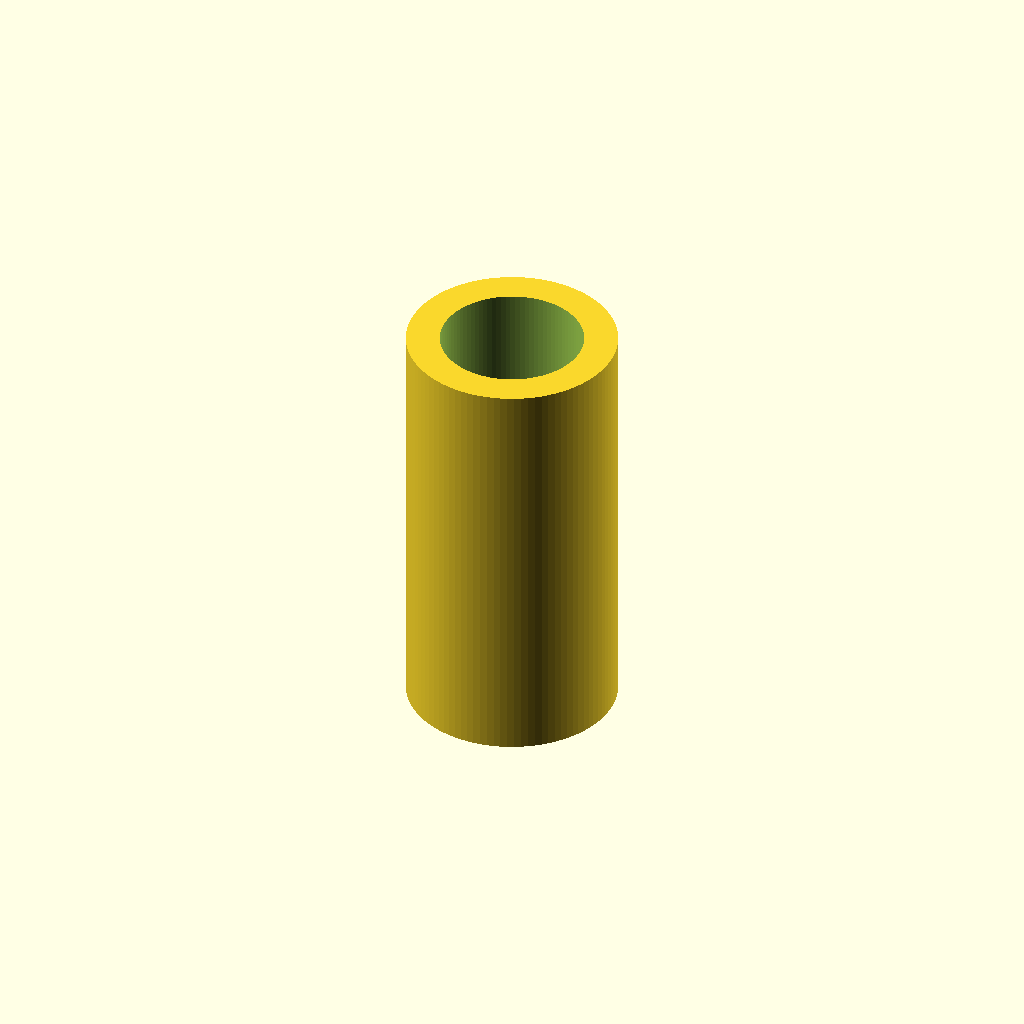
Cell 1: the model at its default parameters.
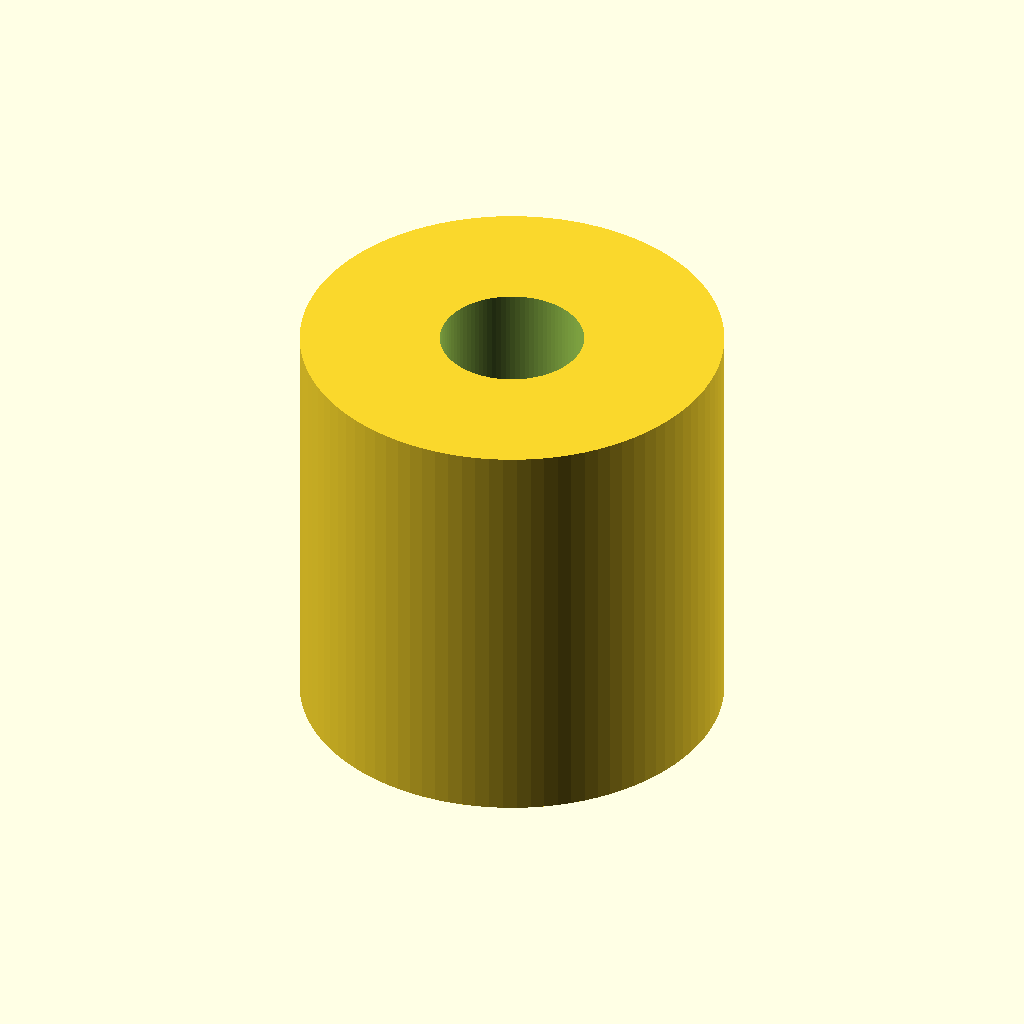
Cell 2: spout_d = 20 (everything else at default).
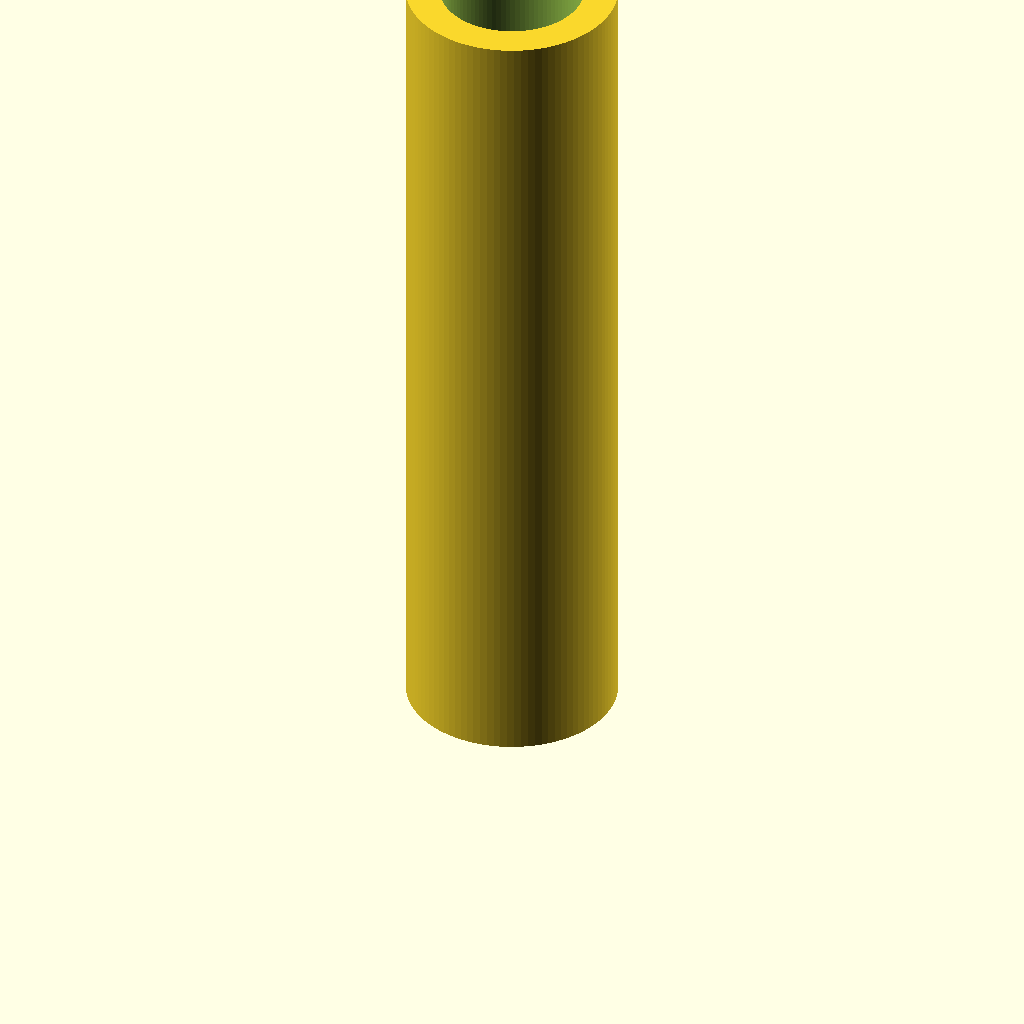
Cell 3: spout_h = 40 (everything else at default).
One fixed orthographic camera (rotation 55°, 0°, 25°; colour scheme Cornfield) for every cell.
The OpenSCAD source (bench/results/box-v5-k8/code/tiiny_ATinyGreenCell_scadcoder-qwen3.5-9b-v5/lab_funnel_60mm_s0_a0.scad):
// Funnel with spout - printed upright, wide opening at the top
// Units: mm. Wall thickness: 1.6 mm throughout.

// ---- Parameters ----
spout_d        = 10;   // spout outer diameter
spout_bore     = 6.8;  // spout bore (10 - 2*1.6)
spout_h        = 20;   // spout height (z = 0 to 20)
cone_top_d     = 60;   // cone rim outer diameter at z = 50
cone_bottom_d  = 10;   // cone base outer diameter at z = 20 (matches spout)
cone_h         = 30;   // cone height (z = 20 to 50)
wall           = 1.6;  // wall thickness
eps            = 0.5;  // cutter overshoot past faces
$fn            = 96;   // curve resolution

// ---- Derived ----
cone_rim_r     = cone_top_d / 2;   // rim radius at z = 50
cone_base_r    = cone_bottom_d / 2; // base radius at z = 20
spout_r        = spout_d / 2;
spout_bore_r   = spout_bore / 2;

// ---- Model ----
union() {
    // Spout: tube from z = 0 to 20
    difference() {
        cylinder(d = spout_d, h = spout_h);
        translate([0, 0, -eps])
            cylinder(d = spout_bore, h = spout_h + 2 * eps);
    }

    // Cone: widens from 10 mm at z = 20 to 60 mm at z = 50
    difference() {
        // Cone shell: outer surface minus an inner cone, leaving a constant 1.6 mm wall
        linear_extrude(height = cone_h)
            cylinder(r1 = cone_base_r, r2 = cone_rim_r);
        translate([0, 0, spout_h - eps])
            linear_extrude(height = cone_h + 2 * eps)
                cylinder(r1 = cone_base_r - wall, r2 = cone_rim_r - wall);
    }
}
Customizer parameters (derived from the source; name, type, default, range or options):
spout_d: number, default 10
spout_bore: number, default 6.8
spout_h: number, default 20
cone_top_d: number, default 60
cone_bottom_d: number, default 10
cone_h: number, default 30
wall: number, default 1.6
eps: number, default 0.5
